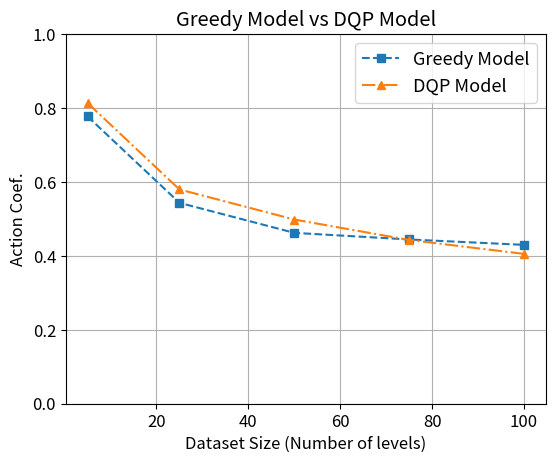

The script that saved this image:
# -*- coding: utf-8 -*-

# Hago las gráficas comparando los modelos Greedy y DQP

import matplotlib.pyplot as plt

# Número de niveles
dataset_sizes = [5, 25, 50, 75, 100]

# Coefs (num acciones modelo/ num acciones random) para cada número de niveles
# Modelo Greedy (gamma 0)
coefs_greedy = [0.77722304, 0.54350503, 0.4623118 , 0.44439325, 0.42983589]

# Modelo DQP (gamma 0.7)
coefs_DQP = [0.81360181, 0.57971692, 0.49835897, 0.44303916, 0.40542177]

if __name__ == '__main__':
    plt.rcParams.update({'font.size': 12})
    plt.gcf().subplots_adjust(left=0.15) # Al usar savefig, para que quepa la etiqueta del eje Y
    
    plt.plot(dataset_sizes, coefs_greedy, 's--', label="Greedy Model")
    plt.plot(dataset_sizes, coefs_DQP, '^-.', label="DQP Model")
    
    plt.grid(True)
    plt.title("Greedy Model vs DQP Model")
    plt.ylabel("Action Coef.")
    plt.xlabel("Dataset Size (Number of levels)")
    plt.legend(fontsize=13)
    plt.ylim(0, 1)
    
    plt.savefig("grafica_Greedy_vs_DQP.png")
    
    plt.show()